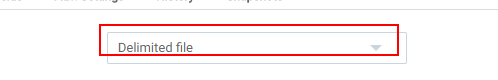
Task: Blank Project
Workflow: Test_CreateNewDataSource

Step 1: select [item] in the drop-down (chrome.exe)

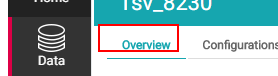
Step 2 [then]: click on the link 'Overview' (chrome.exe)

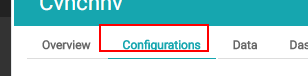
Step 3: click on the link 'Configurations' (chrome.exe)
